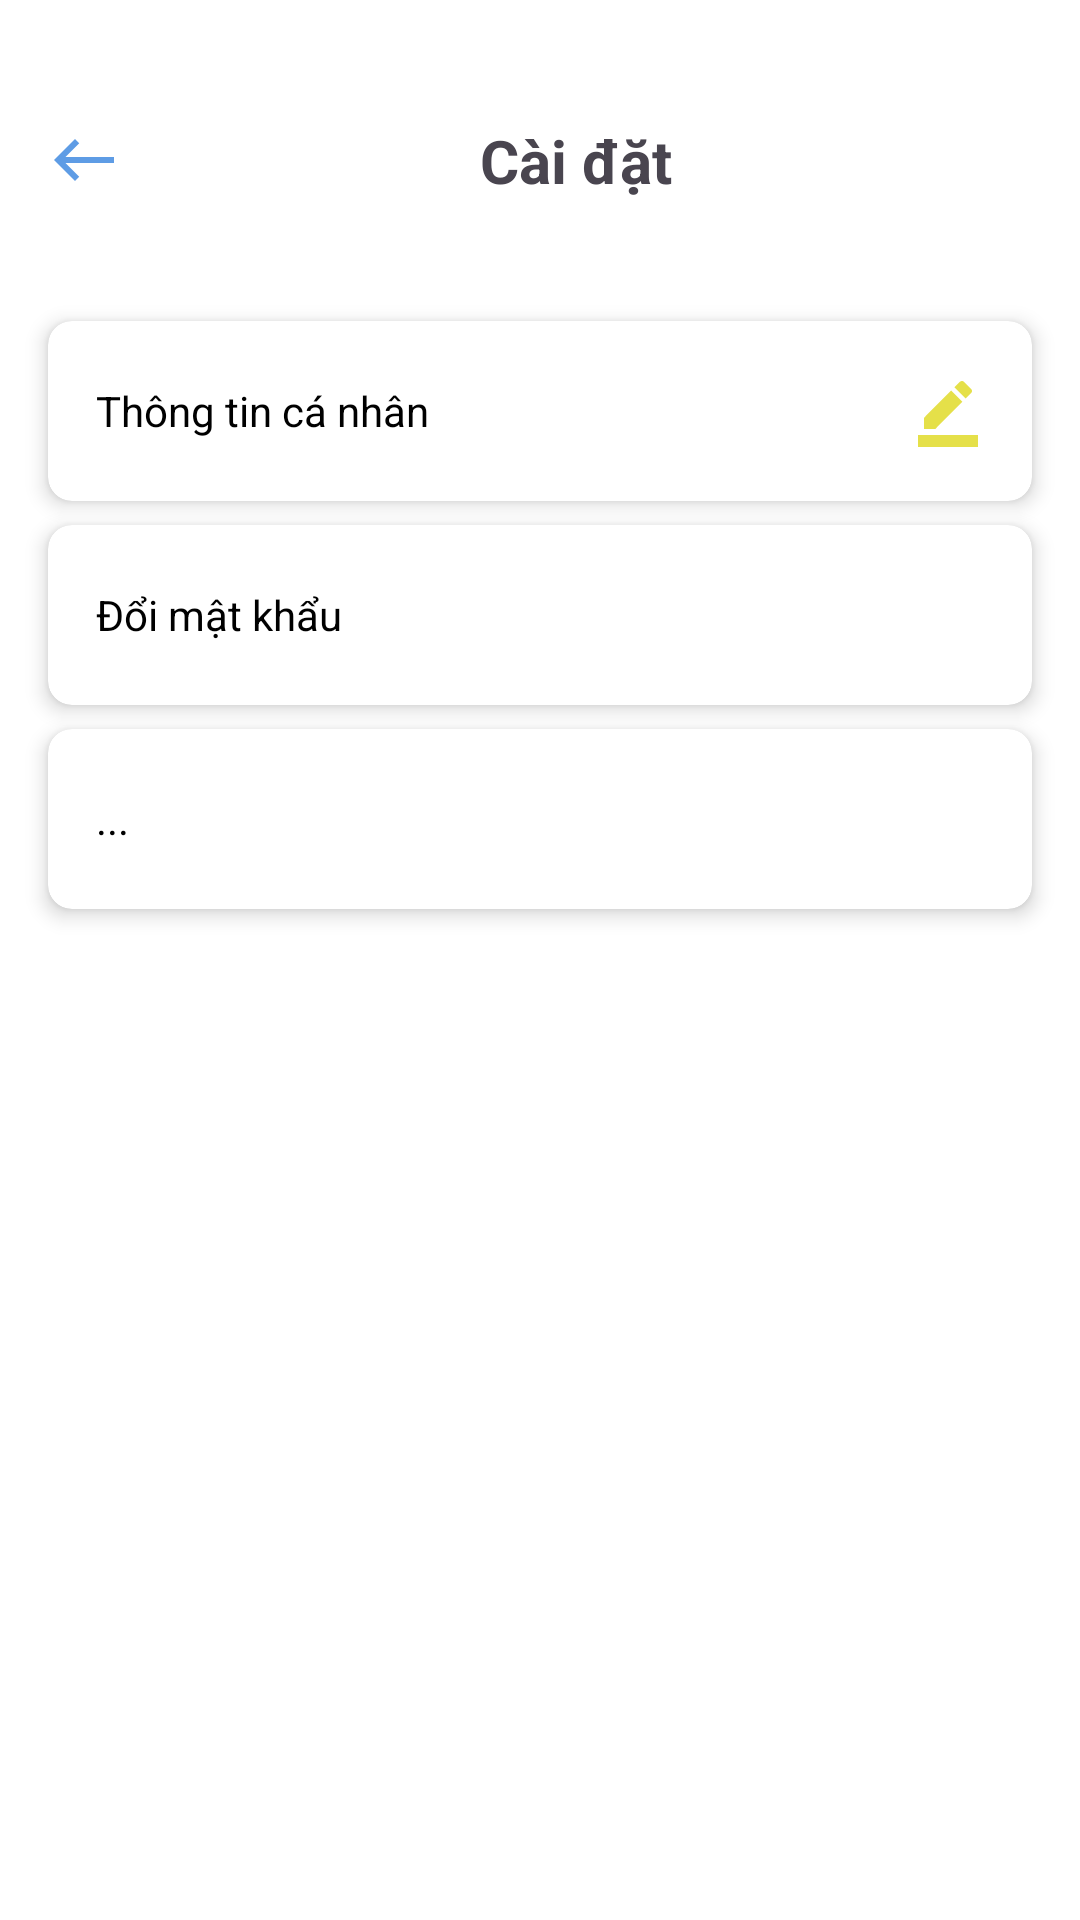

Reconstruct the res/layout file that produces this screen, plus the resources it refers to.
<!-- AndroidManifest.xml: application theme Theme.MyApplication -->
<!-- res/layout/activity_setting.xml -->
<ScrollView xmlns:android="http://schemas.android.com/apk/res/android"
    xmlns:app="http://schemas.android.com/apk/res-auto"
    android:layout_width="match_parent"
    android:layout_height="match_parent"
    android:fillViewport="true">

    <LinearLayout
        android:layout_width="match_parent"
        android:layout_height="wrap_content"
        android:background="#FFFFFF"
        android:orientation="vertical"
        android:paddingTop="24dp">

        
        <LinearLayout
            android:layout_width="match_parent"
            android:layout_height="wrap_content"
            android:orientation="horizontal"
            android:gravity="center_vertical"
            android:padding="16dp">

            <ImageView
                android:id="@+id/backIcon"
                android:layout_width="24dp"
                android:layout_height="24dp"
                android:src="@drawable/arrow_back" />

            <TextView
                android:layout_width="wrap_content"
                android:layout_height="wrap_content"
                android:text="Cài đặt"
                android:textSize="20sp"
                android:layout_marginStart="120dp"
                android:textStyle="bold" />
        </LinearLayout>

        <LinearLayout
            android:layout_width="match_parent"
            android:layout_height="263dp"
            android:orientation="vertical"
            android:paddingTop="16dp"
            android:paddingBottom="24dp">

            <androidx.cardview.widget.CardView
                android:id="@+id/cardInfo"
                android:layout_width="match_parent"
                android:layout_height="60dp"
                android:layout_marginHorizontal="16dp"
                android:layout_marginTop="8dp"
                app:cardCornerRadius="8dp"
                app:cardElevation="4dp">

                <RelativeLayout
                    android:layout_width="match_parent"
                    android:layout_height="match_parent"
                    android:gravity="center_vertical"
                    android:paddingHorizontal="16dp">

                    <TextView
                        android:layout_width="wrap_content"
                        android:layout_height="wrap_content"
                        android:layout_alignParentStart="true"
                        android:layout_centerVertical="true"
                        android:text="Thông tin cá nhân"
                        android:textColor="#000000"
                        android:textSize="14sp" />

                    <ImageView
                        android:layout_width="24dp"
                        android:layout_height="24dp"
                        android:layout_alignParentEnd="true"
                        android:layout_centerVertical="true"
                        android:src="@drawable/baseline_border_color_24" />
                </RelativeLayout>
            </androidx.cardview.widget.CardView>

            <androidx.cardview.widget.CardView
                android:id="@+id/cardPassword"
                android:layout_width="match_parent"
                android:layout_height="60dp"
                android:layout_marginHorizontal="16dp"
                android:layout_marginTop="8dp"
                app:cardCornerRadius="8dp"
                app:cardElevation="4dp">

                <RelativeLayout
                    android:layout_width="match_parent"
                    android:layout_height="match_parent"
                    android:gravity="center_vertical"
                    android:paddingHorizontal="16dp">

                    <TextView
                        android:layout_width="match_parent"
                        android:layout_height="wrap_content"
                        android:layout_alignParentStart="true"
                        android:layout_centerVertical="true"
                        android:text="Đổi mật khẩu"
                        android:textColor="#000000"
                        android:textSize="14sp" />







                </RelativeLayout>
            </androidx.cardview.widget.CardView>

            <androidx.cardview.widget.CardView
                android:id="@+id/cardTheme"
                android:layout_width="match_parent"
                android:layout_height="60dp"
                android:layout_marginHorizontal="16dp"
                android:layout_marginTop="8dp"
                app:cardCornerRadius="8dp"
                app:cardElevation="4dp">

                <RelativeLayout
                    android:layout_width="match_parent"
                    android:layout_height="match_parent"
                    android:paddingHorizontal="16dp">

                    <TextView
                        android:layout_width="match_parent"
                        android:layout_height="wrap_content"
                        android:layout_alignParentStart="true"
                        android:layout_centerVertical="true"
                        android:text="..."
                        android:textColor="#000000"
                        android:textSize="14sp" />







                </RelativeLayout>
            </androidx.cardview.widget.CardView>
        </LinearLayout>

    </LinearLayout>
</ScrollView>
<!-- resources referenced by this layout -->
<resources>
  <!-- drawable arrow_back (drawable) -->
  <vector xmlns:android="http://schemas.android.com/apk/res/android" android:alpha="0.89" android:height="24dp" android:viewportHeight="24" android:viewportWidth="24" android:width="24dp">
        
      <path android:fillColor="#4A90E2" android:pathData="M9,19l1.41,-1.41L5.83,13H22V11H5.83l4.59,-4.59L9,5l-7,7L9,19z"/>
      
  </vector>
  <!-- drawable baseline_border_color_24 (drawable) -->
  <vector xmlns:android="http://schemas.android.com/apk/res/android" android:height="24dp" android:tint="#E5E049" android:viewportHeight="24" android:viewportWidth="24" android:width="24dp">
        
      <path android:fillColor="@android:color/white" android:pathData="M22,24H2v-4h20V24zM13.06,5.19l3.75,3.75L7.75,18H4v-3.75L13.06,5.19zM17.88,7.87l-3.75,-3.75l1.83,-1.83c0.39,-0.39 1.02,-0.39 1.41,0l2.34,2.34c0.39,0.39 0.39,1.02 0,1.41L17.88,7.87z"/>
      
  </vector>
  <!-- drawable ic_logout (drawable) -->
  <vector xmlns:android="http://schemas.android.com/apk/res/android"
      android:width="24dp"
      android:height="24dp"
      android:viewportWidth="24"
      android:viewportHeight="24"
      android:alpha="0.89">
  
      <path
          android:fillColor="#F44336"
          android:pathData="M16,13v-2H7V8l-5,4 5,4v-3h9zM20,3H12c-1.1,0-2,0.9-2,2v4h2V5h8v14h-8v-4h-2v4c0,1.1,0.9,2,2,2h8c1.1,0,2,-0.9,2,-2V5c0,-1.1-0.9,-2-2,-2z"/>
  </vector>
  <style name="Theme.MyApplication" parent="Base.Theme.MyApplication" />
  <style name="Base.Theme.MyApplication" parent="Theme.Material3.DayNight.NoActionBar">
          
          
          <item name="colorPrimaryDark">@color/white</item>
          <item name="android:windowTranslucentStatus">true</item>
          <item name="android:windowDrawsSystemBarBackgrounds">true</item>
          <item name="android:statusBarColor">@android:color/transparent</item>
  
      </style>
  <color name="white">#FFFFFFFF</color>
</resources>
